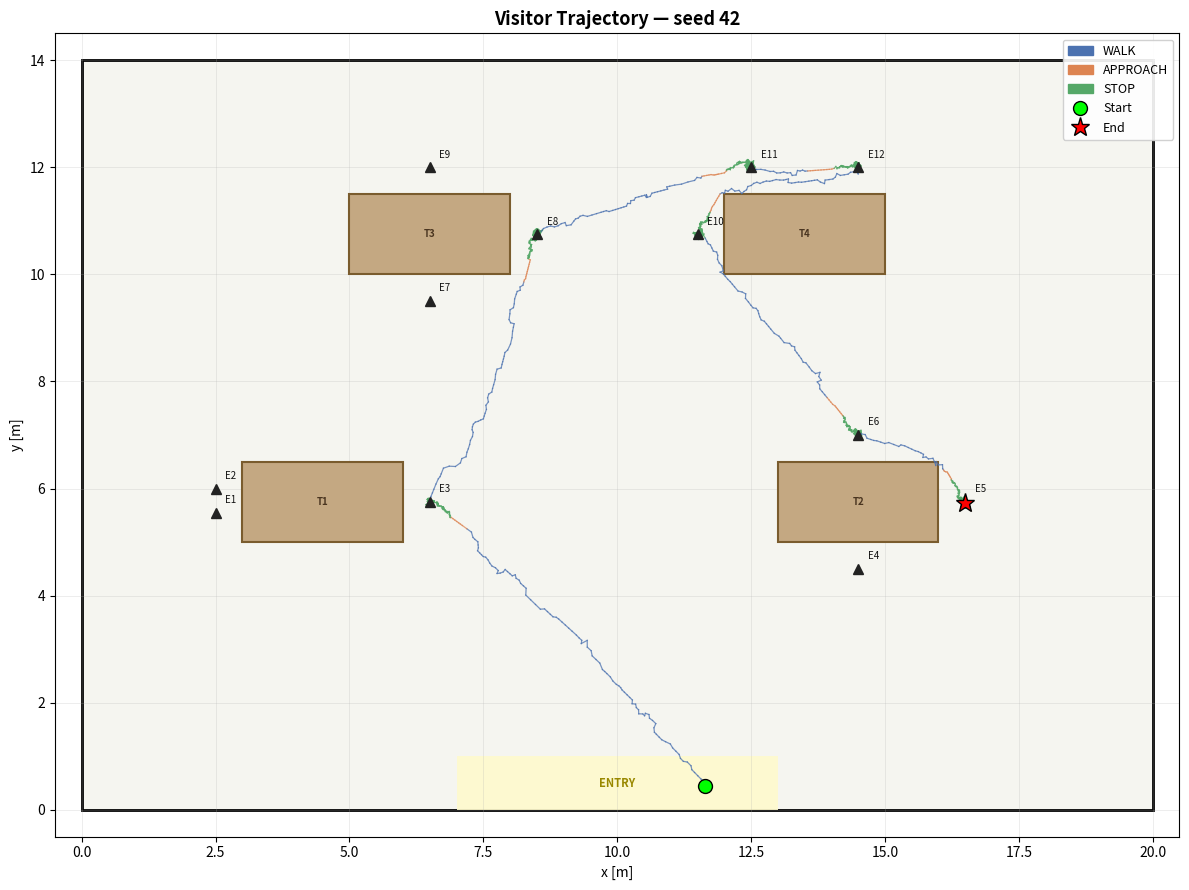

The script that saved this image:
"""
museum_simulator.py
===================
Simulates visitor trajectories through a museum with table obstacles.

Algorithm reference
-------------------
Phases     : WALK → APPROACH → STOP (per exhibit)
Obstacles  : rectangular / polygonal tables; navigated via MoveAroundObstacle
Sampling   : UWB-style at sr = 12 Hz

Usage
-----
    museum = make_demo_museum()
    sim    = Simulator(museum, seed=42)
    traj   = sim.simulate()
    fig    = plot_trajectory(traj, museum)
    plt.show()
"""

from __future__ import annotations

import math
from dataclasses import dataclass
from typing import Dict, List, Optional, Set, Tuple

import numpy as np
from scipy.stats import beta as _scipy_beta


# ══════════════════════════════════════════════════════════════════════════════
#  Phase constants & probability tables
# ══════════════════════════════════════════════════════════════════════════════

WALK = "WALK"
APPROACH = "APPROACH"
STOP = "STOP"

# Bernoulli gate probabilities for speed & heading updates
_P_V: Dict[str, float] = {WALK: 0.50, APPROACH: 0.30, STOP: 0.66}
_P_θ: Dict[str, float] = {WALK: 0.50, APPROACH: 0.30, STOP: 0.75}


# ══════════════════════════════════════════════════════════════════════════════
#  Pre-built Beta distributions (frozen for repeated sampling efficiency)
# ══════════════════════════════════════════════════════════════════════════════

_BETA_WALK = _scipy_beta(a=2.0, b=10.1)  # walk-phase speed
_BETA_DWELL = _scipy_beta(a=1.9, b=4.0)  # dwell time at exhibit (mode ≈ 50 s)


def _rescale(u: float, lo: float, hi: float) -> float:
    """Linearly map u ∈ [0, 1] → [lo, hi]."""
    return lo + u * (hi - lo)


# ══════════════════════════════════════════════════════════════════════════════
#  Domain objects
# ══════════════════════════════════════════════════════════════════════════════


@dataclass
class Table:
    """
    Polygonal table obstacle with CCW-ordered corner vertices.

    Parameters
    ----------
    table_id : int
        Unique identifier.
    vertices : np.ndarray, shape (n, 2)
        Corner coordinates in counter-clockwise order.
    """

    table_id: int
    vertices: np.ndarray

    def __hash__(self) -> int:
        return hash(self.table_id)

    def __eq__(self, other: object) -> bool:
        return isinstance(other, Table) and self.table_id == other.table_id

    def __repr__(self) -> str:
        return f"Table(id={self.table_id}, n_verts={len(self.vertices)})"


@dataclass
class Exhibit:
    """
    Museum exhibit - a visitable point of interest near one table.

    Parameters
    ----------
    exhibit_id : int
        Unique identifier.
    x, y       : float
        Exhibit coordinates [m].
    table      : Table
        The table this exhibit belongs to (potential obstacle).
    """

    exhibit_id: int
    x: float
    y: float
    table: Table

    @property
    def pos(self) -> np.ndarray:
        return np.array([self.x, self.y], dtype=np.float64)

    def __hash__(self) -> int:
        return hash(self.exhibit_id)

    def __eq__(self, other: object) -> bool:
        return isinstance(other, Exhibit) and self.exhibit_id == other.exhibit_id

    def __repr__(self) -> str:
        return f"E{self.exhibit_id}({self.x:.2f},{self.y:.2f})"


@dataclass
class MuseumConfig:
    """
    Complete museum layout and simulation hyper-parameters.

    Parameters
    ----------
    tables          : list of all Table obstacles
    exhibits        : list of all Exhibit objects
    neighbourhoods  : mapping exhibit_id → list of nearby Exhibits
    start_exhibits  : exhibits closest to the entry area (first target pool)
    start_area      : (xmin, xmax, ymin, ymax) rectangle for initial position
    boundary        : (xmin, xmax, ymin, ymax) hard museum boundary
    sr              : location-system sampling rate [Hz]  (UWB default = 12)
    r_stop          : radius within which visitor wanders during STOP phase [m]
    sigma_theta_*   : heading-perturbation std-dev per phase [rad]
    w1              : Bernoulli gate for disk sampling (< 0.5 → outer-dense)
    K               : maximum number of exhibits to visit (termination)
    t_max           : maximum trajectory duration [s] (termination)
    """

    # ── Layout ────────────────────────────────────────────────
    tables: List[Table]
    exhibits: List[Exhibit]
    neighbourhoods: Dict[int, List[Exhibit]]
    start_exhibits: List[Exhibit]
    start_area: Tuple[float, float, float, float]
    boundary: Tuple[float, float, float, float]
    # ── Physics ───────────────────────────────────────────────
    sr: float = 12.0
    r_stop: float = 0.50
    sigma_theta_walk: float = 0.30
    sigma_theta_approach: float = 0.10
    sigma_theta_stop: float = 0.50
    w1: float = 0.30
    # ── Termination ───────────────────────────────────────────
    K: int = 10
    t_max: float = 3_600.0


@dataclass
class TrajectoryPoint:
    """One recorded position sample."""

    t: float
    x: float
    y: float
    phase: str


# ══════════════════════════════════════════════════════════════════════════════
#  Geometry utilities
# ══════════════════════════════════════════════════════════════════════════════


def _dist(p: np.ndarray, q: np.ndarray) -> float:
    """Euclidean distance D(p, q)."""
    return float(np.linalg.norm(p - q))


def _signed_dist(v: np.ndarray, a: np.ndarray, b: np.ndarray) -> float:
    """
    Signed distance sdist(v, L) from point *v* to the infinite line through
    *a → b*.

    Sign convention
    ---------------
    Positive  ↔  *v* is to the **left** of the directed line a→b
                 (the counter-clockwise side for CCW-wound polygons).
    Formula: cross(b−a, v−a) / |b−a|
    """
    ab = b - a
    denom = np.linalg.norm(ab)
    if denom < 1e-12:
        return 0.0
    # 2-D cross product: ab.x*(v.y-a.y) - ab.y*(v.x-a.x)
    return float((ab[0] * (v[1] - a[1]) - ab[1] * (v[0] - a[0])) / denom)


def _segments_properly_intersect(
    p1: np.ndarray,
    p2: np.ndarray,
    p3: np.ndarray,
    p4: np.ndarray,
) -> bool:
    """
    True iff open segments p1-p2 and p3-p4 properly intersect (endpoints
    excluded) using parametric line intersection.
    """
    d1 = p2 - p1
    d2 = p4 - p3
    denom = float(d1[0] * d2[1] - d1[1] * d2[0])
    if abs(denom) < 1e-12:  # parallel / collinear
        return False
    t = float((p3[0] - p1[0]) * d2[1] - (p3[1] - p1[1]) * d2[0]) / denom
    u = float((p3[0] - p1[0]) * d1[1] - (p3[1] - p1[1]) * d1[0]) / denom
    _EPS = 1e-9
    return _EPS < t < 1.0 - _EPS and _EPS < u < 1.0 - _EPS


def _segment_intersects_table(S: np.ndarray, E: np.ndarray, table: Table) -> bool:
    """True iff segment S→E intersects at least one edge of *table*."""
    verts = table.vertices
    n = len(verts)
    return any(
        _segments_properly_intersect(S, E, verts[i], verts[(i + 1) % n])
        for i in range(n)
    )


def _clamp_to_boundary(
    pos: np.ndarray,
    bnd: Tuple[float, float, float, float],
) -> np.ndarray:
    """Project *pos* back inside the museum bounding box."""
    xmin, xmax, ymin, ymax = bnd
    return np.array(
        [
            float(np.clip(pos[0], xmin, xmax)),
            float(np.clip(pos[1], ymin, ymax)),
        ]
    )


# ══════════════════════════════════════════════════════════════════════════════
#  Simulator
# ══════════════════════════════════════════════════════════════════════════════


class Simulator:
    """
    Single-visitor museum trajectory simulator.

    Parameters
    ----------
    cfg  : MuseumConfig
    seed : optional int - seed for the internal ``numpy.random.Generator``
           (pass an integer for fully reproducible runs)
    """

    def __init__(self, cfg: MuseumConfig, seed: Optional[int] = None) -> None:
        self.cfg = cfg
        self.rng = np.random.default_rng(seed)

        # Mutable simulation state - fully reset by ``simulate()``
        self._pos: np.ndarray = np.zeros(2)
        self._v: float = 0.0
        self._t: float = 0.0
        self._traj: List[TrajectoryPoint] = []

    # ──────────────────────────────────────────────────────────
    #  Sampling helpers
    # ──────────────────────────────────────────────────────────

    def _sample_speed(self, phase: str) -> float:
        """Draw v ~ (v | phase)."""
        if phase == WALK:
            return _rescale(float(_BETA_WALK.rvs(random_state=self.rng)), 0.50, 2.60)
        if phase == APPROACH:
            return float(self.rng.uniform(0.3, 0.7))
        return float(self.rng.uniform(0.1, 0.25))  # STOP

    def _sample_dtheta(self, phase: str) -> float:
        """Draw Δθ ~ N(0, σ_phase)."""
        sigma = {
            WALK: self.cfg.sigma_theta_walk,
            APPROACH: self.cfg.sigma_theta_approach,
            STOP: self.cfg.sigma_theta_stop,
        }[phase]
        return float(self.rng.normal(0.0, sigma))

    def _sample_dwell(self) -> float:
        """Draw τ_E ~ Beta(1.9, 4.0) scaled to [11, 180] seconds."""
        return _rescale(float(_BETA_DWELL.rvs(random_state=self.rng)), 11.0, 180.0)

    def _pick(self, candidates: List[Exhibit]) -> Exhibit:
        """Uniform random choice from a non-empty exhibit list."""
        return candidates[int(self.rng.integers(0, len(candidates)))]

    # ──────────────────────────────────────────────────────────
    #  Move  —  §Move(S, P, phase)
    # ──────────────────────────────────────────────────────────

    def _move(self, target: np.ndarray, phase: str) -> None:
        """
        Execute one discrete Move step.

        1. Possibly update speed v via Bernoulli gate g_v.
        2. Possibly update heading perturbation Δθ via gate g_θ.
        3. Compute new heading θ = atan2(target) + Δθ.
        4. Advance position by v/sr along θ, clamped to boundary.
        5. Advance clock by 1/sr and record the sample.
        """
        cfg = self.cfg

        # Bernoulli gates
        if self.rng.random() < _P_V[phase]:
            self._v = self._sample_speed(phase)

        dtheta = self._sample_dtheta(phase) if self.rng.random() < _P_θ[phase] else 0.0

        diff = target - self._pos
        theta = math.atan2(diff[1], diff[0]) + dtheta
        step = self._v / cfg.sr

        self._pos = _clamp_to_boundary(
            self._pos + step * np.array([math.cos(theta), math.sin(theta)]),
            cfg.boundary,
        )
        self._t += 1.0 / cfg.sr
        self._traj.append(
            TrajectoryPoint(self._t, float(self._pos[0]), float(self._pos[1]), phase)
        )

    # ──────────────────────────────────────────────────────────
    # ──────────────────────────────────────────────────────────
    #  Move (deterministic)  —  used during obstacle navigation
    #  MoveAroundObstacle  —  §MoveAroundObstacle(S, E, T_blocking, L)
    # ──────────────────────────────────────────────────────────

    def _move_around_obstacle(
        self,
        exhibit: Exhibit,
        blocking_table: Table,
        L_start: np.ndarray,
        L_end: np.ndarray,
    ) -> None:
        """
        Navigate around *blocking_table* towards *exhibit*.

        Algorithm
        ---------
        1. Draw line L from S to E.
        2. Classify every table vertex by which side of L it falls on
           (positive = left of S→E, negative = right).
           Vertices exactly on L are ignored.
        3. V = the side with FEWER vertices (smaller table partition).
           Tie (2 vs 2): pick the side whose nearest vertex is closer to S.
        4. Order V by CCW polygon index, starting from the V-vertex
           closest to S, in the direction that stays inside V.
        5. Walk each waypoint in order, then proceed to E.
        """
        verts = blocking_table.vertices
        n = len(verts)
        E_pos = exhibit.pos
        _EPS = 1e-9

        # 1-2. Classify vertices by side of L
        sdists = [_signed_dist(verts[i], L_start, L_end) for i in range(n)]
        pos_side = [i for i in range(n) if sdists[i] > _EPS]
        neg_side = [i for i in range(n) if sdists[i] < -_EPS]

        # 3. Pick smaller partition; tie → side whose closest vertex is nearer S
        if len(pos_side) < len(neg_side):
            V_idx = pos_side
        elif len(neg_side) < len(pos_side):
            V_idx = neg_side
        else:
            # equal — pick by which side has the vertex closest to S
            nearest_pos = min(pos_side, key=lambda i: _dist(self._pos, verts[i]))
            nearest_neg = min(neg_side, key=lambda i: _dist(self._pos, verts[i]))
            if _dist(self._pos, verts[nearest_pos]) <= _dist(
                self._pos, verts[nearest_neg]
            ):
                V_idx = pos_side
            else:
                V_idx = neg_side

        if not V_idx:
            return  # line passes exactly through vertices — no detour needed

        V_set = set(V_idx)

        # 4. Start from the V-vertex closest to S
        start_idx = min(V_set, key=lambda i: _dist(self._pos, verts[i]))

        # Determine traversal direction: whichever of CCW/CW keeps us in V
        delta = +1 if (start_idx + 1) % n in V_set else -1

        # 5. Walk waypoints in order
        _CLOSE = 0.05
        cur = start_idx
        for _ in range(n + 1):
            if cur not in V_set:
                break
            target = verts[cur]
            while _dist(self._pos, target) >= _CLOSE:
                self._move(target, WALK)
            cur = (cur + delta) % n

    #  MoveToExhibit  —  §MoveToExhibit(S, E)
    # ──────────────────────────────────────────────────────────

    def _move_to_exhibit(self, exhibit: Exhibit) -> None:
        """
        Drive the agent from its current position to *exhibit*, handling:
        - Phase transitions  WALK → APPROACH → STOP
        - Obstacle avoidance via _move_around_obstacle
        - Dwell-time sampling on arrival (STOP phase)
        - Excursion tracking and 15-second excursion limit
        - Disk-sampling wandering during STOP
        """
        cfg = self.cfg
        E_pos = exhibit.pos

        phase = WALK
        tau_E = 9_999.0  # overwritten once STOP phase begins
        D = _dist(self._pos, E_pos)
        excurse = 0.0  # accumulated off-disk excursion time
        excurse_start = 0.0
        excursing = False
        r_stop = cfg.r_stop

        # Safety cap prevents unbounded loops on degenerate layouts
        _MAX_STEPS = int(cfg.t_max * cfg.sr) + 1

        for _ in range(_MAX_STEPS):
            if self._t > tau_E:
                break

            L_start = self._pos.copy()
            L_end = E_pos.copy()

            # Check ALL tables; navigate around the closest blocker to S.
            blocking = [
                t for t in cfg.tables if _segment_intersects_table(L_start, L_end, t)
            ]

            if not blocking:
                # ── Unobstructed path ─────────────────────────────
                if phase == STOP:
                    if D <= r_stop:
                        # Disk sampling: wander inside the stop-radius
                        phi = float(self.rng.uniform(0.0, 2.0 * math.pi))
                        rho = float(self.rng.uniform(0.0, 1.0))
                        # g_k gates between inner-dense (k=-0.66) and
                        # outer-dense (k=4) concentration
                        k = -0.66 if (self.rng.random() < cfg.w1) else 4.0
                        r = r_stop * (rho ** (1.0 / (k + 1.0)))
                        P_w = E_pos + r * np.array([math.cos(phi), math.sin(phi)])
                        self._move(P_w, STOP)
                    else:
                        self._move(E_pos, STOP)
                else:
                    self._move(E_pos, phase)

                D = _dist(self._pos, E_pos)

                # ── Excursion tracking ────────────────────────────
                if phase == STOP and D > r_stop and not excursing:
                    excursing = True
                    excurse_start = self._t

                if excursing and D <= r_stop:
                    excurse += self._t - excurse_start
                    excursing = False

                if excursing and (excurse + (self._t - excurse_start)) > 15.0:
                    return  # excursion limit exceeded

                # ── Phase transitions ─────────────────────────────
                if phase == WALK and D < r_stop * 2.0:
                    phase = APPROACH

                if phase == APPROACH and D < r_stop:
                    phase = STOP
                    tau_E = self._t + self._sample_dwell()

            else:
                # Navigate around the closest blocking table.
                nearest_blocker = min(
                    blocking,
                    key=lambda t: _dist_point_to_table(self._pos[0], self._pos[1], t),
                )
                # Corner-clip guard: if the agent is already essentially ON
                # the blocking table boundary (it just rounded a corner and
                # the path still barely intersects that same corner), the
                # obstacle call would loop forever.  In that case just take
                # one direct step toward E to escape the degenerate clip.
                _CLOSE = 0.05
                if (
                    _dist_point_to_table(self._pos[0], self._pos[1], nearest_blocker)
                    < _CLOSE
                ):
                    self._move(E_pos, phase)
                else:
                    self._move_around_obstacle(exhibit, nearest_blocker, L_start, L_end)
                D = _dist(self._pos, E_pos)

    # ──────────────────────────────────────────────────────────
    #  simulate  —  §SimulateTrajectory (main)
    # ──────────────────────────────────────────────────────────

    def simulate(self) -> List[TrajectoryPoint]:
        """
        Run one complete visitor trajectory through the museum.

        Algorithm
        ---------
        1. Draw start position uniformly from the start area.
        2. Select first exhibit uniformly from ``cfg.start_exhibits``.
        3. Repeat until a termination criterion is met:
               a. MoveToExhibit(S, E)
               b. Select next exhibit from unvisited neighbours (or fallback
                  to any unvisited exhibit).
        Termination criteria (any one suffices):
               • ``|E_visited| ≥ K``
               • ``t ≥ t_max``
               • All exhibits visited

        Returns
        -------
        List[TrajectoryPoint]
            Chronological position records at ``cfg.sr`` Hz, each annotated
            with the movement phase at that instant.
        """
        cfg = self.cfg

        # ── Reset mutable state ────────────────────────────────
        self._traj = []
        self._t = 0.0
        visited: Set[Exhibit] = set()

        # ── Random start position ──────────────────────────────
        xmin, xmax, ymin, ymax = cfg.start_area
        self._pos = np.array(
            [
                float(self.rng.uniform(xmin, xmax)),
                float(self.rng.uniform(ymin, ymax)),
            ]
        )
        self._traj.append(
            TrajectoryPoint(0.0, float(self._pos[0]), float(self._pos[1]), WALK)
        )

        # ── First exhibit from start-area pool ─────────────────
        E = self._pick(cfg.start_exhibits)
        visited.add(E)
        E_prev = E

        # ── Initial speed draw ─────────────────────────────────
        self._v = self._sample_speed(WALK)

        # ── Main simulation loop ───────────────────────────────
        while True:
            # Termination criteria
            if len(visited) >= cfg.K:
                break
            if self._t >= cfg.t_max:
                break
            if len(visited) >= len(cfg.exhibits):
                break

            self._move_to_exhibit(E)

            # Select next exhibit: prefer unvisited neighbours of E_prev
            nbrs = cfg.neighbourhoods.get(E_prev.exhibit_id, [])
            unvisited_nbrs = [e for e in nbrs if e not in visited]

            if unvisited_nbrs:
                E = self._pick(unvisited_nbrs)
            else:
                # Fallback: any unvisited exhibit in the museum
                unvisited_all = [e for e in cfg.exhibits if e not in visited]
                if unvisited_all:
                    E = self._pick(unvisited_all)
                else:
                    break

            visited.add(E)
            E_prev = E

        return self._traj


# ══════════════════════════════════════════════════════════════════════════════
#  Museum factory helpers
# ══════════════════════════════════════════════════════════════════════════════


def make_rect_table(
    table_id: int,
    x: float,
    y: float,
    w: float,
    h: float,
) -> Table:
    """
    Create an axis-aligned rectangular table.

    Vertices wound counter-clockwise starting at the bottom-left corner.
    """
    verts = np.array(
        [
            [x, y],  # BL
            [x + w, y],  # BR
            [x + w, y + h],  # TR
            [x, y + h],  # TL
        ],
        dtype=np.float64,
    )
    return Table(table_id=table_id, vertices=verts)


def _dist_point_to_table(px: float, py: float, table: Table) -> float:
    """
    Minimum Euclidean distance from point (px, py) to the *closest point on
    the boundary* of *table*.  Returns 0.0 if the point is inside the polygon.

    For convex polygons (all our tables are convex) this is computed as the
    minimum distance to each edge segment, taken as 0 when inside.
    """
    verts = table.vertices
    n = len(verts)
    min_d = math.inf
    for i in range(n):
        a = verts[i]
        b = verts[(i + 1) % n]
        ab = b - a
        t = float(np.dot(np.array([px, py]) - a, ab) / (np.dot(ab, ab) + 1e-30))
        t = max(0.0, min(1.0, t))
        closest = a + t * ab
        min_d = min(min_d, math.hypot(px - closest[0], py - closest[1]))

    # Check if point is inside (all cross-products same sign ⟹ inside CCW polygon)
    inside = all(
        float(
            (verts[(i + 1) % n][0] - verts[i][0]) * (py - verts[i][1])
            - (verts[(i + 1) % n][1] - verts[i][1]) * (px - verts[i][0])
        )
        >= -1e-9
        for i in range(n)
    )
    return 0.0 if inside else min_d


def validate_exhibits(exhibits: List[Exhibit], margin: float = 0.5) -> None:
    """
    Raise ``ValueError`` for any exhibit whose distance to its associated
    table is less than *margin* metres (default 0.5 m).

    Call this after constructing your exhibit list so layout errors are caught
    immediately rather than producing silently wrong trajectories.
    """
    violations: List[str] = []
    for e in exhibits:
        d = _dist_point_to_table(e.x, e.y, e.table)
        if d < margin:
            status = "INSIDE table" if d == 0.0 else f"only {d:.3f} m from edge"
            violations.append(
                f"  E{e.exhibit_id} ({e.x}, {e.y}) → T{e.table.table_id}: {status}"
            )
    if violations:
        raise ValueError(
            f"Exhibit margin violation (required ≥ {margin} m):\n"
            + "\n".join(violations)
        )


def build_neighbourhoods(
    exhibits: List[Exhibit],
    radius: float,
) -> Dict[int, List[Exhibit]]:
    """
    Compute neighbourhood sets for every exhibit.

    ``N_j`` = all exhibits (excluding ``E_j`` itself) within *radius* metres.
    """
    nbrs: Dict[int, List[Exhibit]] = {}
    for ei in exhibits:
        nbrs[ei.exhibit_id] = [
            ej
            for ej in exhibits
            if ej.exhibit_id != ei.exhibit_id
            and math.hypot(ei.x - ej.x, ei.y - ej.y) <= radius
        ]
    return nbrs


# ══════════════════════════════════════════════════════════════════════════════
#  Demo museum layout
# ══════════════════════════════════════════════════════════════════════════════


def make_demo_museum() -> MuseumConfig:
    """
    Build a small illustrative museum (20 m × 14 m) with:
    • 4 rectangular tables
    • 12 exhibits — T1 has 2 on its left face, T4 has 2 on its top face
    • neighbourhood radius = 6 m
    • start area: a 6 m-wide patch at the centre of the bottom edge

    Layout sketch (units: metres)::

        y=14 ┌─────────────────────────┐
             │        [T3]   [T4]      │
             │                         │
             │   [T1]       [T2]       │
        y=1  │         ═══════         │  ← start area (x 7–13)
        y=0  └─────────────────────────┘
             x=0                     x=20

    Same-edge pairs
    ---------------
    T1 left face  (x = 2.5):  E1 (y=5.55) and E2 (y=6.00)
    T4 top  face  (y = 12.0): E11 (x=12.5) and E12 (x=14.5)
    """
    # ── Tables ────────────────────────────────────────────────
    T1 = make_rect_table(1, 3.0, 5.0, 3.0, 1.5)  # x=[3,6],   y=[5,6.5]
    T2 = make_rect_table(2, 13.0, 5.0, 3.0, 1.5)  # x=[13,16], y=[5,6.5]
    T3 = make_rect_table(3, 5.0, 10.0, 3.0, 1.5)  # x=[5,8],   y=[10,11.5]
    T4 = make_rect_table(4, 12.0, 10.0, 3.0, 1.5)  # x=[12,15], y=[10,11.5]
    tables = [T1, T2, T3, T4]

    # ── Exhibits ──────────────────────────────────────────────
    # All placed at exactly 0.5 m from their table's nearest face.
    #
    # Face offsets:
    #   left face:   x = table_x            − 0.5
    #   right face:  x = table_x + width    + 0.5
    #   bottom face: y = table_y            − 0.5
    #   top face:    y = table_y + height   + 0.5
    #
    # For two exhibits on the same face the perpendicular offset is identical;
    # they differ only in their coordinate along the face.
    # fmt: off
    raw: List[Tuple[int, float, float, Table]] = [
        # id    x       y       table   face
        (  1,   2.5,   5.55,   T1),   # left  face of T1, lower  ┐ same face
        (  2,   2.5,   6.00,   T1),   # left  face of T1, upper  ┘
        (  3,   6.5,   5.75,   T1),   # right face of T1

        (  4,  14.5,   4.50,   T2),   # bottom face of T2
        (  5,  16.5,   5.75,   T2),   # right  face of T2
        (  6,  14.5,   7.00,   T2),   # top    face of T2

        (  7,   6.5,   9.50,   T3),   # bottom face of T3
        (  8,   8.5,  10.75,   T3),   # right  face of T3
        (  9,   6.5,  12.00,   T3),   # top    face of T3

        ( 10,  11.5,  10.75,   T4),   # left   face of T4
        ( 11,  12.5,  12.00,   T4),   # top    face of T4, left  ┐ same face
        ( 12,  14.5,  12.00,   T4),   # top    face of T4, right ┘
    ]
    # fmt: on
    exhibits = [Exhibit(exhibit_id=i, x=x, y=y, table=t) for i, x, y, t in raw]
    validate_exhibits(exhibits, margin=0.5)  # hard guard — raises if violated

    # ── Neighbourhood sets (radius = 6 m) ─────────────────────
    neighbourhoods = build_neighbourhoods(exhibits, radius=6.0)

    # ── Start exhibits: y ≤ 6 m (nearest to entry) ────────────
    start_exhibits = [e for e in exhibits if e.y <= 6.0]

    return MuseumConfig(
        tables=tables,
        exhibits=exhibits,
        neighbourhoods=neighbourhoods,
        start_exhibits=start_exhibits,
        start_area=(7.0, 13.0, 0.0, 1.0),  # 6 m-wide central patch
        boundary=(0.0, 20.0, 0.0, 14.0),
        sr=12.0,
        r_stop=0.50,
        sigma_theta_walk=0.70,
        sigma_theta_approach=0.5,
        sigma_theta_stop=0.60,
        w1=0.30,
        K=8,
        t_max=1_800.0,
    )


# ══════════════════════════════════════════════════════════════════════════════
#  Visualisation
# ══════════════════════════════════════════════════════════════════════════════

_PHASE_COLORS = {WALK: "#4C72B0", APPROACH: "#DD8452", STOP: "#55A868"}


def plot_trajectory(
    traj: List[TrajectoryPoint],
    cfg: MuseumConfig,
    *,
    title: str = "Simulated Visitor Trajectory",
    figsize: Tuple[float, float] = (13.0, 9.0),
):
    """
    Plot the trajectory overlaid on the museum floor-plan.

    Colour coding
    -------------
    Blue   = WALK
    Orange = APPROACH
    Green  = STOP
    """
    import matplotlib.pyplot as plt
    import matplotlib.patches as mpatches
    from matplotlib.patches import Polygon as MplPolygon

    fig, ax = plt.subplots(figsize=figsize)

    # Museum boundary
    xmin, xmax, ymin, ymax = cfg.boundary
    ax.add_patch(
        plt.Rectangle(
            (xmin, ymin),
            xmax - xmin,
            ymax - ymin,
            linewidth=2,
            edgecolor="black",
            facecolor="#F5F5F0",
            zorder=0,
        )
    )

    # Start area
    sxmin, sxmax, symin, symax = cfg.start_area
    ax.add_patch(
        plt.Rectangle(
            (sxmin, symin),
            sxmax - sxmin,
            symax - symin,
            linewidth=0,
            facecolor="#FFFACD",
            alpha=0.9,
            zorder=1,
        )
    )
    ax.text(
        (sxmin + sxmax) / 2,
        (symin + symax) / 2,
        "ENTRY",
        ha="center",
        va="center",
        fontsize=8,
        color="#998800",
        fontweight="bold",
        zorder=2,
    )

    # Tables
    for t in cfg.tables:
        poly = MplPolygon(
            t.vertices,
            closed=True,
            facecolor="#C4A882",
            edgecolor="#7A5C2E",
            linewidth=1.5,
            zorder=2,
        )
        ax.add_patch(poly)
        cx, cy = t.vertices.mean(axis=0)
        ax.text(
            cx,
            cy,
            f"T{t.table_id}",
            ha="center",
            va="center",
            fontsize=7,
            color="#4A3520",
            fontweight="bold",
            zorder=3,
        )

    # Exhibits
    for e in cfg.exhibits:
        ax.plot(
            e.x,
            e.y,
            marker="^",
            color="#222222",
            markersize=7,
            zorder=5,
            linestyle="none",
        )
        ax.text(
            e.x + 0.18,
            e.y + 0.18,
            f"E{e.exhibit_id}",
            fontsize=7,
            color="#111111",
            zorder=6,
        )

    # Trajectory — colour-code each step by its phase
    if traj:
        xs = [p.x for p in traj]
        ys = [p.y for p in traj]
        phases = [p.phase for p in traj]

        for i in range(len(xs) - 1):
            ax.plot(
                [xs[i], xs[i + 1]],
                [ys[i], ys[i + 1]],
                color=_PHASE_COLORS[phases[i]],
                linewidth=0.9,
                alpha=0.75,
                zorder=4,
            )

        ax.plot(
            xs[0],
            ys[0],
            "o",
            color="lime",
            markersize=10,
            zorder=10,
            label="Start",
            markeredgecolor="black",
        )
        ax.plot(
            xs[-1],
            ys[-1],
            "*",
            color="red",
            markersize=14,
            zorder=10,
            label="End",
            markeredgecolor="black",
        )

    # Phase legend
    phase_patches = [
        mpatches.Patch(color=c, label=ph) for ph, c in _PHASE_COLORS.items()
    ]
    start_end_handles, _ = ax.get_legend_handles_labels()
    ax.legend(
        handles=phase_patches + start_end_handles,
        loc="upper right",
        fontsize=9,
        framealpha=0.9,
    )

    ax.set_xlim(xmin - 0.5, xmax + 0.5)
    ax.set_ylim(ymin - 0.5, ymax + 0.5)
    ax.set_aspect("equal")
    ax.set_xlabel("x [m]", fontsize=10)
    ax.set_ylabel("y [m]", fontsize=10)
    ax.set_title(title, fontsize=13, fontweight="bold")
    ax.grid(True, linewidth=0.4, alpha=0.4)
    fig.tight_layout()
    return fig


def plot_speed_distribution(traj: List[TrajectoryPoint]):
    """Diagnostic: overlay empirical speed histogram on the Beta(2,10.1) pdf."""
    import matplotlib.pyplot as plt
    from scipy.stats import gaussian_kde

    walk_pts = [p for p in traj if p.phase == WALK]
    if len(walk_pts) < 2:
        return None

    dt = 1.0 / 12.0
    speeds = []
    for i in range(1, len(walk_pts)):
        dx = walk_pts[i].x - walk_pts[i - 1].x
        dy = walk_pts[i].y - walk_pts[i - 1].y
        speeds.append(math.hypot(dx, dy) / dt)

    fig, ax = plt.subplots(figsize=(8, 4))
    ax.hist(
        speeds,
        bins=50,
        density=True,
        alpha=0.6,
        color="#4C72B0",
        label="Simulated WALK speeds",
    )
    xs = np.linspace(0, 3, 300)
    ax.set_xlabel("Speed [m/s]")
    ax.set_ylabel("Density")
    ax.set_title("WALK Phase Speed Distribution")
    ax.legend()
    fig.tight_layout()
    return fig


# ══════════════════════════════════════════════════════════════════════════════
#  Entry point — quick demo
# ══════════════════════════════════════════════════════════════════════════════


# ══════════════════════════════════════════════════════════════
#  Command-line entry point
# ══════════════════════════════════════════════════════════════

if __name__ == "__main__":
    import argparse, os
    import matplotlib.pyplot as plt
    from matplotlib.patches import Polygon as MP
    from matplotlib.lines import Line2D

    parser = argparse.ArgumentParser(
        description="Museum visitor trajectory simulator",
        formatter_class=argparse.ArgumentDefaultsHelpFormatter,
    )
    parser.add_argument(
        "-n", "--num", type=int, default=1, help="Number of trajectories to generate"
    )
    parser.add_argument(
        "-s",
        "--seed",
        type=int,
        default=42,
        help="Base random seed (trajectory i uses seed+i)",
    )
    parser.add_argument(
        "-o", "--outdir", default=".", help="Output directory for .png files"
    )
    args = parser.parse_args()

    os.makedirs(args.outdir, exist_ok=True)
    museum = make_demo_museum()

    for i in range(args.num):
        seed = args.seed + i
        sim = Simulator(museum, seed=seed)
        traj = sim.simulate()

        # ── Summary ───────────────────────────────────────────
        t_total = traj[-1].t if traj else 0.0
        n_pts = len(traj)
        by_phase = {
            ph: sum(1 for p in traj if p.phase == ph) for ph in (WALK, APPROACH, STOP)
        }

        print(
            f"[{i+1}/{args.num}] seed={seed}  "
            f"t={t_total:.1f}s  pts={n_pts}  "
            + "  ".join(f"{ph}={by_phase[ph]}" for ph in (WALK, APPROACH, STOP))
        )

        # ── Save trajectory plot ───────────────────────────────
        # Single trajectory  →  trajectory_<seed>.png
        # Multiple           →  trajectory_001.png, trajectory_002.png, …
        if args.num == 1:
            fname = f"trajectory_seed{seed}.png"
        else:
            fname = f"trajectory_{i+1:04d}_seed{seed}.png"

        out_path = os.path.join(args.outdir, fname)
        fig = plot_trajectory(traj, museum, title=f"Visitor Trajectory — seed {seed}")
        plt.savefig(out_path, dpi=150, bbox_inches="tight")
        plt.close(fig)
        print(f"         saved → {out_path}")

    print("Done.")
